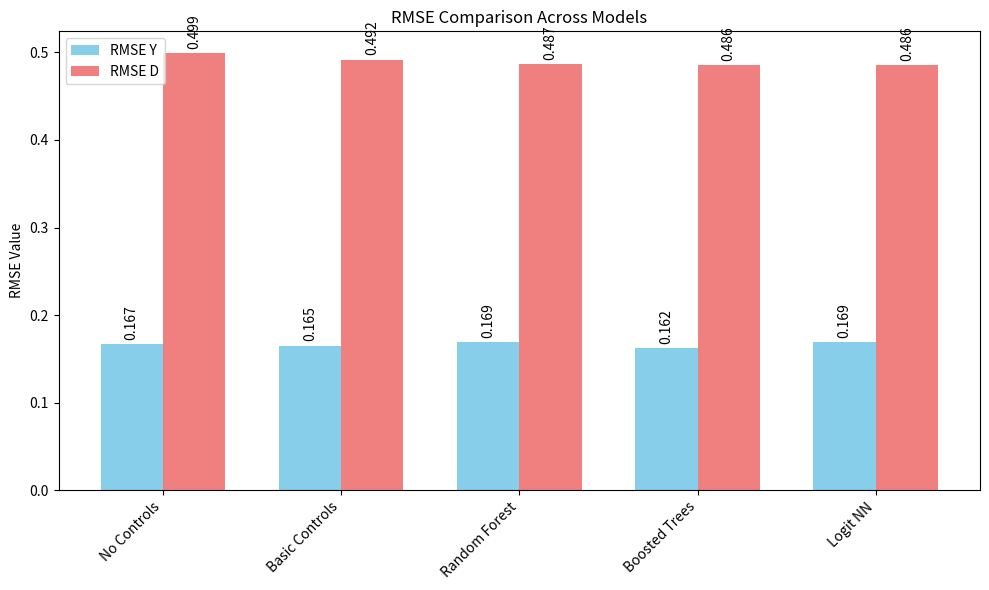

Recreate this plot in Python.
import matplotlib.pyplot as plt
import numpy as np

# Data from the results table
models = ['No Controls', 'Basic Controls', 'Random Forest', 'Boosted Trees', 'Logit NN']
rmse_y = [0.166927, 0.165138, 0.169374, 0.162378, 0.169374]
rmse_d = [0.499150, 0.491929, 0.486639, 0.485752, 0.485868]

# Create figure and axis
fig, ax = plt.subplots(figsize=(10, 6))

# Plot RMSE comparison
x = np.arange(len(models))
width = 0.35

rects1 = ax.bar(x - width/2, rmse_y, width, label='RMSE Y', color='skyblue')
rects2 = ax.bar(x + width/2, rmse_d, width, label='RMSE D', color='lightcoral')

ax.set_ylabel('RMSE Value')
ax.set_title('RMSE Comparison Across Models')
ax.set_xticks(x)
ax.set_xticklabels(models, rotation=45, ha='right')
ax.legend()

# Add value labels on the bars
def autolabel(rects):
    for rect in rects:
        height = rect.get_height()
        ax.annotate(f'{height:.3f}',
                    xy=(rect.get_x() + rect.get_width() / 2, height),
                    xytext=(0, 3),  # 3 points vertical offset
                    textcoords="offset points",
                    ha='center', va='bottom', rotation=90)

autolabel(rects1)
autolabel(rects2)

# Adjust layout
plt.tight_layout()

# Save the plot
plt.savefig('model_comparison_plots.png', dpi=300, bbox_inches='tight')